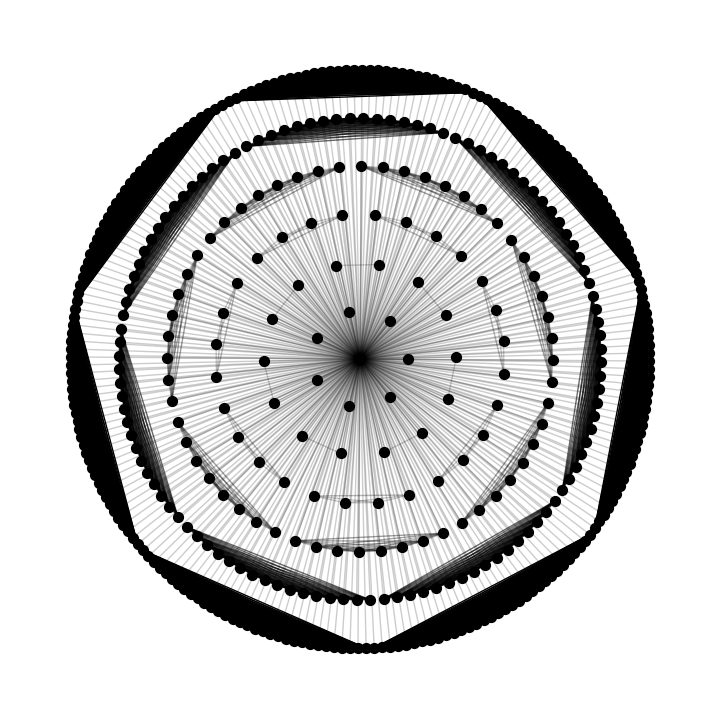

Reproduce this figure in Python.
import matplotlib.pyplot as plt
import networkx as nx
import numpy as np
import matplotlib.cm as cm
import matplotlib.colors as mcolors
from scipy.io import savemat


class G_mi:

    # -----------------------------------------------------
    # GRAPH INITIALIZER ->
    # [num of n-levels, nodes per level, construction-type]
    # -----------------------------------------------------
    def __init__(self, n, k, construction):
        self.n = n
        self.construction = construction
        self.k = k

    # -----------------------------------------------------
    # ADDITIONAL VARIABLES ->
    # G - the graph, nodes - list of all nodes for G,
    # edges - list of all edges for G, weights - weighted
    # adjacency matrix for G, total_nodes - total # of nodes
    # -----------------------------------------------------
    G = nx.Graph()
    nodes = list(G.nodes)
    edges = list(G.edges)
    weights = [[]]
    # -----------------------------------------------------
    # GET NUM OF N-LEVELS
    # -----------------------------------------------------

    def get_n(self):
        return self.n

    # -----------------------------------------------------
    # GET CONSTRUCTION-TYPE
    # -----------------------------------------------------
    def get_const(self):
        return self.construction

    # -----------------------------------------------------
    # GET NUM OF NODES PER N-LEVEL
    # -----------------------------------------------------
    def get_k(self):
        return self.k

    # -----------------------------------------------------
    # GET LIST OF VERTICES (NODES)
    # -----------------------------------------------------
    def get_vertices(self):
        return self.nodes

    # -----------------------------------------------------
    # GET LIST OF EDGES
    # -----------------------------------------------------
    def get_edges(self):
        return self.edges

    # -----------------------------------------------------
    # GET WEIGHTED ADJ. MATRIX
    # -----------------------------------------------------
    def get_weight_matrix(self):
        return self.weights

    # -----------------------------------------------------
    # GET THE WHOLE GRAPH
    # -----------------------------------------------------
    def get_graph(self):
        return self.G

    # -----------------------------------------------------
    # /////////////////////////////////////////////////////
    # -----------------------------------------------------

    # -----------------------------------------------------
    # GET TOTAL NUM OF NODES
    # -----------------------------------------------------
    def get_total_nodes(self):
        return sum([self.k*2**(i-1) for i in range(1, self.n+1)], 1)

    # -----------------------------------------------------
    # GENERATE ADJ. MATRIX - (based off specific graph)
    # looks at the weight for each edge in the edge set for
    # and appropriately encodes it in a matrix with dim.
    # (\sum_{i=0}^n 2^{n-1})^2 or (total_nodes)^2
    # -----------------------------------------------------
    def populate_weights(self):
        self.weights = [[0 for _ in range(self.get_total_nodes())]
                        for _ in range(self.get_total_nodes())]
        for i in range(len(self.weights)):

            for j in range(len(self.weights[i])):

                if self.G.has_edge(i, j):

                    weight = self.G.get_edge_data(
                        i, j).get("weight", None)

                    self.weights[i][j] = weight

    def display_weights(self):
        matrix = ""
        for row in self.weights:
            matrix += str(row)+"\n"
        return matrix

    def display_sub_adj(self, r):
        sub_matrix = ""
        index = 0
        for row in self.weights:
            if index > self.k*(2**(r)):
                sub_matrix += str(row[self.k*(2**(r))+1:])+"\n"
            index += 1
            # print(index)
        return sub_matrix

    # -----------------------------------------------------
    # CONSTRUCT GRAPH ->
    # [k - starting n-level, [] - empty unless k>1]
    #
    # based on choice of construction, the function builds
    # the appropriate model of G_mi to your specs.
    # -----------------------------------------------------
    def construct_graph(self, m, edges, first, last, step):
        t = self.get_total_nodes() - 1
        self.G.add_node(0)
        self.G.add_nodes_from(list(range(1, t+1)))
        # print(self.G.nodes)
        # print(edges)

        if m == 1:
            print("REACHED-1")
            for i in range(1, t+1):
                edges.append((0, i, 1))
            return self.construct_graph(m+1, edges, first, last, step)

        elif m == 2:
            print("REACHED-2")
            for i in range(k+2*(0)+1, t, 2):
                edges.append((i, i+1, 1))
            return self.construct_graph(m+1, edges, first, last, step)

        elif m <= self.n:
            print(f"REACHED-{m}")

            old_first = first
            old_last = last
            old_step = step

            print()
            step = ((old_first + 2**(m-2)) - (old_first + old_step))
            print(f"new step is: {step}")
            first = old_last + 2**(m-2)
            print(f"new first is: {first}")
            last = first + step + (k-1)*(2**(m-1))
            print(f"new last is: {last}")

            low = sum([self.k*2**(i-1) for i in range(1, m+1)], 0)-last
            print(f"low is: {low}")
            print()

            for i in range(first, t+1, 2**(m-1)):

                # FROM i
                for j in range((i+step)+1, (i+step)+low+1):
                    edges.append((i, j, 1+abs((i+step)-j)))
                    print(f"W{1+abs((i+step)-j)}-edge drawn from {i}->{j}")

                for j in range(i+int((step+1)/2), i+step):
                    # print(j)
                    edges.append((i, j, 1+abs((i+step)-j)))
                    print(f"W{1+abs((i+step)-j)}-edge drawn from {i}->{j}")

                # FROM i+step
                for j in range(i-low, i):
                    edges.append((i+step, j, 1+abs(i-j)))
                    print(f"W{1+abs(i-j)}-edge drawn from {i+step}->{j}")

                for j in range(i+1, (i+step)-int((step-1)/2)):
                    # print(j)
                    edges.append((i+step, j, 1+abs(i-j)))
                    print(f"W{1+abs(i-j)}-edge drawn from {i+step}->{j}")

                # --------------------------------------------------------

                # FROM i
                for a in range(1, low+1):
                    # print(f"a is: {a}")
                    for j in range(i+step+1, (i+step)+low+1):
                        if (i-a, j, 1+abs((i+step)-j)+a) not in edges and (j, i-a, 1+abs((i+step)-j)+a) not in edges:
                            edges.append((i-a, j, 1+abs((i+step)-j)+a))
                            print(
                                f"W{1+abs((i+step)-j)+a}-edge drawn from {i-a}->{j}")

                    for j in range(i+int((step+1)/2), i+step):
                        if (i-a, j, 1+abs((i+step)-j)+a) not in edges and (j, i-a, 1+abs((i+step)-j)+a) not in edges:
                            edges.append((i-a, j, 1+abs((i+step)-j)+a))
                            print(
                                f"W{1+abs((i+step)-j)+a}-edge drawn from {i-a}->{j}")

                for a in range(1, int((step+1)/2)):
                    # print(f"a is: {a}")
                    for j in range(i+step+1, (i+step)+low+1):
                        if (i+a, j, 1+abs((i+step)-j)+a) not in edges and (j, i-a, 1+abs((i+step)-j)+a) not in edges:
                            edges.append((i-a, j, 1+abs((i-j)+a)))
                            print(
                                f"W{1+abs((i+step)-j)+a}-edge drawn from {i+a}->{j}")

                    for j in range(i+int((step+1)/2), i+step):
                        if (i+a, j, 1+abs((i+step)-j)+a) not in edges and (j, i-a, 1+abs((i+step)-j)+a) not in edges:
                            edges.append((i-a, j, 1+abs((i-j)+a)))
                            print(
                                f"W{1+abs((i+step)-j)+a}-edge drawn from {i+a}->{j}")

                print()
                print()
                # FROM i+step
                for a in range(1, low+1):
                    # print(f"a is: {a}")
                    for j in range(i-low, i):
                        if ((i+step)+a, j, 1+abs((i+step)-j)+a) not in edges and (j, (i+step)+a, 1+abs((i+step)-j)+a) not in edges:
                            edges.append(
                                ((i+step)+a, j, 1 + abs((i+step)-j)+a))
                            print(
                                f"W{1+abs((i+step)-j)+a}-edge drawn from {(i+step)+a}->{j}")

                    for j in range(i+1, (i+step)-int((step-1)/2)):
                        if ((i+step)+a, j, 1+abs((i+step)-j)+a) not in edges and (j, (i+step)+a, 1+abs((i+step)-j)+a) not in edges:
                            edges.append(((i+step)+a, j, 1+abs((i+step)-j)+a))
                            print(
                                f"W{1+abs((i+step)-j)+a}-edge drawn from {(i+step)+a}->{j}")

                for a in range(1, int((step+1)/2)):
                    # print(f"a is: {a}")
                    for j in range(i-low, i):
                        if ((i+step)-a, j, 1+abs((i+step)-j)+a) not in edges and (j, (i+step)-a, 1+abs((i+step)-j)+a) not in edges:
                            edges.append(((i+step)-a, j, 1+abs((i+step)-j)+a))
                            print(
                                f"W{1+abs((i+step)-j)+a}-edge drawn from {(i+step)-a}->{j}")

                    for j in range(i+1, (i+step)-int((step-1)/2)):
                        if ((i+step)-a, j, 1+abs((i+step)-j)+a) not in edges and (j, (i+step)-a, 1+abs((i+step)-j)+a) not in edges:
                            edges.append(((i+step)-a, j, 1+abs((i+step)-j)+a))
                            print(
                                f"W{1+abs((i+step)-j)+a}-edge drawn from {(i+step)-a}->{j}")

                edges.append((i, i+step, 1))
                print(f"edge drawn from {i}->{i+step}")

            return self.construct_graph(m+1, edges, first, last, step)

        self.G.add_weighted_edges_from(edges)

    def count_weight_1_edges(self, node):
        return sum(1 for _, neighbor, data in self.G.edges(node, data=True) if data["weight"] == 1)

    def sort_nodes(self):
        return sorted(self.G.nodes, key=self.count_weight_1_edges, reverse=True)

    def __str__(self):
        info_string = f"G_mi Graph Info \n"
        info_string += f"--------------------\n"
        info_string += f"n-levels: {self.n}\n"
        info_string += f"nodes per level: {self.k}\n"
        info_string += f"construction: {self.construction}\n"
        info_string += f"total nodes: {self.get_total_nodes()}\n"
        # info_string += f"weighted adjacency matrix: \n\n"
        # info_string += self.display_sub_adj(3)
        return info_string


n = 6
k = 7
TestGraph = G_mi(n, k, "General")

TestGraph.construct_graph(1, [], k+2*k+2, k+2*k, 1,)
TestGraph.populate_weights()

Gr = TestGraph.get_graph()
kr = TestGraph.get_k()

shells = [[0], list(range(1, (kr*2**0)+1))]

for i in range(1, n+1):
    start = sum(kr * (2**j) for j in range(i))
    end = start + kr * (2**i)
    shells.append(list(range(start + 1, end + 1)))

pos = {}

radii = list(range(0, TestGraph.get_n()+3))
# print(len(radii))

shell_angles = []

max_weight = max(data['weight'] for _, _, data in Gr.edges(data=True))

# Define a function to get RGBA color based on weight

# # color: darker => lower weight
# def get_rgba_color(weight, max_weight, min_opacity=0.2):
#     opacity = max(1.0 - ((weight - 1) / (max_weight - 1))
#                   * (1.0 - min_opacity), min_opacity)
#     return (0, 0, 0, opacity)


# # color: darker => higher weight
def get_rgba_color(weight, max_weight, min_opacity=0.2):
    opacity = min_opacity + \
        ((weight - 1) / (max_weight - 1)) * (1.0 - min_opacity)
    return (0, 0, 0, opacity)

# color: from the rainbow color map with varying opacity per weight
# def get_rgba_color(weight, max_weight, min_opacity=0.2):
#     normalized_weight = 1 - (weight / max_weight)
#     color = cm.rainbow(normalized_weight)
#     opacity = min_opacity + normalized_weight * (1.0 - min_opacity)
#     return (color[0], color[1], color[2], opacity)


# Apply color to each edge based on its weight
edge_colors = [get_rgba_color(data['weight'], max_weight)
               for _, _, data in Gr.edges(data=True)]

for i, shell in enumerate(shells):
    radius = radii[i]
    num_nodes = len(shell)
    angles = np.linspace(0, 2.0 * np.pi, num_nodes,
                         endpoint=False) + (np.pi/2**radius+((np.pi/5)*radius*(radius-1)))-(np.pi/2)
    shell_angles.append(angles)

    for j, node in enumerate(shell):
        pos[node] = (radius * np.cos(shell_angles[i][j]),
                     radius * np.sin(shell_angles[i][j]))

options = {
    'node_color': 'black',
    'node_size': 50,
    'width': 1,
}

# print("DEGREES")
# print(dict(Gr.degree()))

print()
print(Gr.nodes)
print()
print(Gr.edges)


adj_matrix = nx.to_numpy_array(Gr, weight='weight')
print(adj_matrix)

# savemat("adj_matrix(4).mat", {"adj_matrix": adj_matrix})

plt.figure(figsize=(7, 7))
nx.draw(Gr, pos, with_labels=False, font_size=5,
        font_weight='bold', font_color='white', edge_color=edge_colors, ** options)

# edge_color=edge_colors


# def networkx_to_tikz(graph):
#     """
#     Converts a NetworkX graph to TikZ code for LaTeX.

#     Parameters:
#         graph (networkx.Graph): The NetworkX graph to convert.

#     Returns:
#         str: The generated TikZ code.
#     """
#     tikz_code = "\\begin{tikzpicture}\n"

#     # Define node positions
#     pos = nx.spring_layout(graph)  # This layout can be changed as needed.

#     # Add nodes to TikZ code
#     for node in graph.nodes():
#         x, y = pos[node]
#         tikz_code += f"\\node ({node}) at ({x:.2f}, {y:.2f}) {{{node}}};\n"

#     # Add edges to TikZ code
#     for u, v in graph.edges():
#         tikz_code += f"\\draw ({u}) -- ({v});\n"

#     tikz_code += "\\end{tikzpicture}"
#     return tikz_code


# tikz_output = networkx_to_tikz(Gr)
# print(tikz_output)

print(TestGraph)
plt.show()
